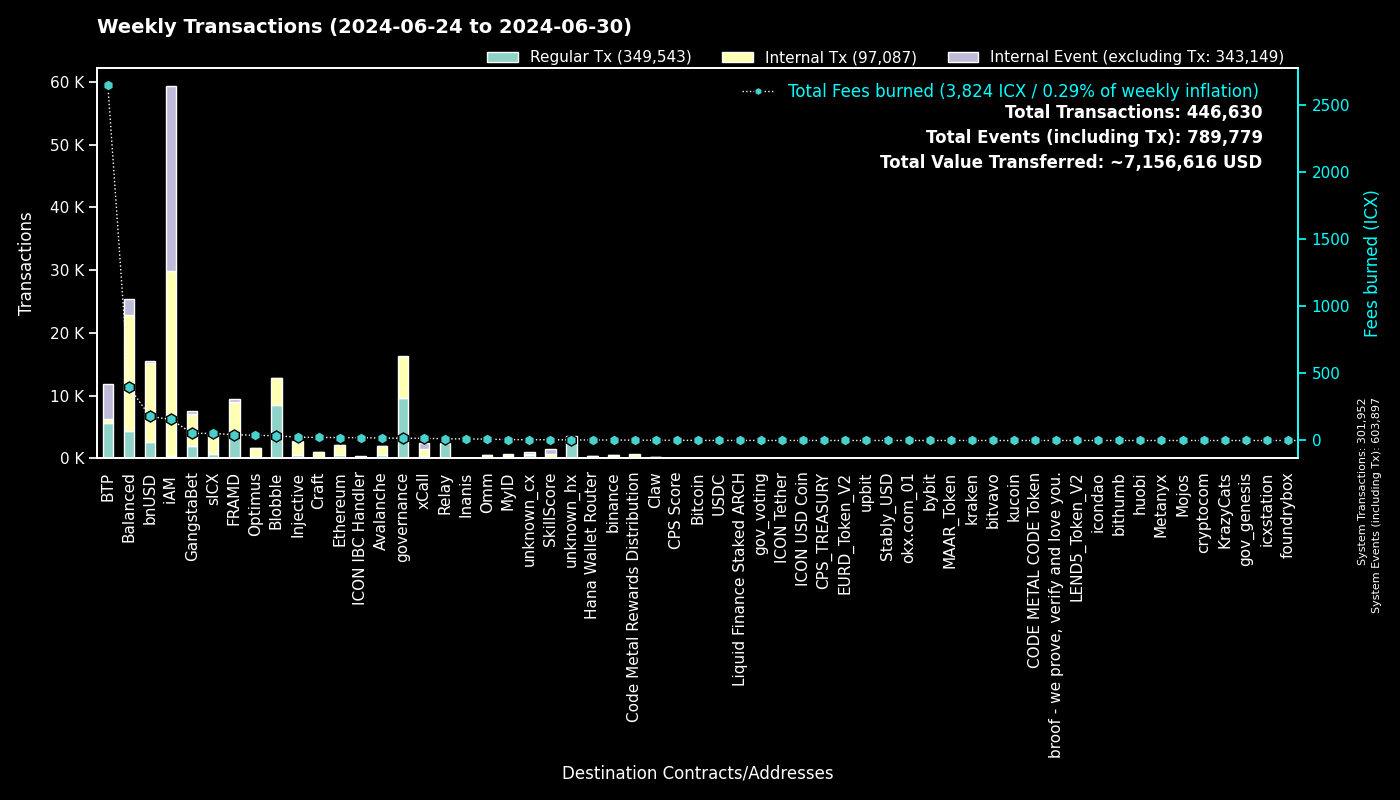

Data behind this chart, as committed beside it:
to, Regular Tx, Fees burned, to_def, Internal Tx, Internal Event (excluding Tx), group
0, 301938, 0.0, System, 14, 301945, System
cx00000000000000000000000000000000000000…, 9631, 16.96, governance, 6626, 0, governance
cxee7a00755a757e3c519a0616456030e33dc9d4…, 5503, 2641, BTP_2, 0, 5566, BTP
cxf2ca3b655a782f39227934d37ff3b77f9b1ebc…, 4262, 17.43, Blobble, 0, 0, Blobble
cxf14dea1cff7ceb29a46e6d04533a08f84441e4…, 4183, 17.99, Blobble Stake Token, 4308, 3, Blobble
cx2aa9b28a657e3121b75d3d4fe65e569398645d…, 4043, 39.36, FRAMD Token, 4457, 65, FRAMD
cx88fd7df7ddff82f7cc735c871dc519838cb235…, 2645, 180.1, bnUSD, 12521, 295, bnUSD
cxca5faa5a71d986a2e84dd7e6f5ff791d29901e…, 2360, 12.19, Relay_4, 0, 0, Relay
cxa0af3165c08318e988cb30993b3048335b94af…, 1765, 51.61, balanced_dex, 3506, 636, Balanced
cx21e94c08c03daee80c25d8ee3ea22a20786ec2…, 1408, 261.8, balanced_router, 11233, 748, Balanced
cxe5c2c460364acc5f8c1d5ca925930043d8d9c9…, 1025, 4.798, GangstaBet Crown, 1046, 0, GangstaBet
cx2609b924e33ef00b648a409245c7ea394c4678…, 616, 53.08, sICX, 3110, 101, sICX
cx288d13e1b63563459a2ac6179f237711f6851c…, 550, 21.81, Ethereum, 1544, 91, Ethereum
cx4297f4b63262507623b6ad575d0d8dd2db980e…, 545, 24.47, Injective, 2107, 33, Injective
cx5a0af85407c69945eb318d4ac18e9e84218416…, 509, 31.15, GangWar Simulation, 1746, 340, GangstaBet
cx66a031cc3bd305c76371fb586e93801b948254…, 467, 18.07, Avalanche, 1478, 24, Avalanche
cx66d4d90f5f113eba575bf793570135f9b10cec…, 360, 31.49, balanced_loans, 995, 617, Balanced
cxa07f426062a1384bdd762afa6a87d123fbc81c…, 332, 16.16, xCall, 1152, 939, xCall
cx14002628a4599380f391f708843044bc93dce2…, 322, 157.2, iAM Div, 29461, 29482, iAM
cxd82fb5d3effecd8c9071a4bba3856ad7222c4b…, 191, 11.47, Balanced Savings, 571, 13, Balanced
cxd17316e24ee40f2ef8ed6f3a497311db1b3520…, 190, 3.364, GangstaVerse LootBox, 950, 0, GangstaBet
cxba62bb61baf8dd8b6a04633fe33806547785a0…, 173, 5.287, MyID_3, 171, 0, MyID
hxb568381d35d3e7a6383200e8a0d30310af20b9…, 162, 0.2025, binance_hot, 0, 0, binance
cx91a5817cf6e7adbcbcee9e8815c63f83d9a98a…, 139, 0.9346, unknown_cx, 0, 101, unknown_cx
cxdada6921d08fbf37c6f228816852e58b219cc5…, 139, 0.8741, unknown_cx, 0, 37, unknown_cx
cx622bbab73698f37dbef53955fd3decffeb0b0c…, 129, 21.19, ICON IBC Handler, 26, 187, ICON IBC Handler
cx694e8c9f1a05c8c3719f30d46b97697960e428…, 127, 1.197, MyID_2, 127, 0, MyID
cx44250a12074799e26fdeee75648ae47e2cc842…, 119, 2.945, balanced_governance, 4, 5, Balanced
cxf61cd5a45dc9f91c15aa65831a30a90d59a096…, 112, 17.48, balanced_baln, 920, 179, Balanced
cx28b2ec885b50c8a93da752f2d0467a67127a70…, 110, 9.073, CROWN, 1022, 45, GangstaBet
cx10d59e8103ab44635190bd4139dbfd682fa2d0…, 100, 4.959, balanced_rewards, 185, 123, Balanced
cx2d552c485ec8bcaa75aac02424e2aca6ffdb2f…, 95, 3.292, Binance Coin, 293, 2, binance
cx2dc662031f3d62bcdba4f63e9bf827767c8475…, 89, 5.472, SkillScore, 634, 674, SkillScore
cx917f88460d4ebec1fd656d4dbe51131a37d168…, 83, 0.4948, unknown_cx, 0, 66, unknown_cx
cx59d899fce52cadd1feb5128ff5e6672f03943e…, 82, 0.4729, unknown_cx, 0, 17, unknown_cx
cx5b5a03cb525a1845d0af3a872d525b18a810ac…, 78, 7.262, btp-0x38.bsc-BTCB, 623, 19, BTP
cxaa99a164586883eed0322d62a31946dfa9491f…, 74, 8.944, optimus_rewards, 183, 14, Optimus
cxe971c0a92c58db502e4a224efc6ba311eb1c17…, 67, 11.59, Inanis Treasury, 10, 0, Inanis
cx28497aef34ec44ad2be9249daddfbe34b54f30…, 66, 0.9566, Balanced Bribe, 66, 0, Balanced
cx203d9cd2a669be67177e997b8948ce2c35caff…, 64, 10.59, balanced_dividends, 627, 8, Balanced
cx334db6519871cb2bfd154cec0905ced4ea142d…, 60, 0.2062, unknown_cx, 0, 0, unknown_cx
cx7ecb16e4c143b95e01d05933c17cb986cfe618…, 52, 18.58, CraftRewards, 355, 10, Craft
cx7b1843b7ef5368a080ccf59c0a9d1bdec474f9…, 51, 3.461, optimus_dividends, 415, 0, Optimus
cx2e6d0fc0eca04965d06038c8406093337f085f…, 48, 3.934, Craft, 306, 13, Craft
hx85532472e789802a943bd34a8aeb86668bc232…, 48, 0.06, okx.com_01, 0, 0, okx.com_01
cxabea09a8c5f3efa54d0a0370b14715e6f22705…, 44, 1.276, Balanced Asset Manager, 182, 88, Balanced
cx785d504f44b5d2c8dac04c5a1ecd75f18ee57d…, 43, 15.67, Finance Token, 135, 2, Optimus
cx9c4698411c6d9a780f605685153431dcda0460…, 41, 0.6169, Auction, 212, 2, Craft
cx96f98f59f1dc144709fd294d4b906c74f5d709…, 38, 0.0843, EURD_Token_V2, 38, 0, EURD_Token_V2
cx384018e03aa8b739472c7a0645b70df97550e2…, 34, 0.3853, GangstaBet, 34, 0, GangstaBet
cx6139a27c15f1653471ffba0b4b88dc15de7e32…, 30, 4.598, gangstabet_token, 339, 22, GangstaBet
hx6b91c8dea3114de74ecfa85908b875778c2b59…, 29, 0.03625, bybit, 0, 0, bybit
cx43e2eec79eb76293c298f2b17aec06097be606…, 28, 0.6873, balanced_staking, 84, 3, Balanced
cxc83f6eaf7e123f656657ebac3b09bc7a38e323…, 28, 2.49, Code Metal Rewards Distribution, 672, 0, Code Metal Rewards Distribution
cx00000000000000000000000000000000000000…, 28, 0.2942, gov_voting, 25, 5, gov_voting
cx8dc674ce709c518bf1a6058a2722a59f94b6fb…, 27, 1.665, balanced_staked_lp, 54, 27, Balanced
hx68646780e14ee9097085f7280ab137c3633b4b…, 26, 0.0325, kraken_hot, 0, 0, kraken
hxa390d24fdcba68515b492ffc553192802706a1…, 25, 0.03125, bitvavo_hot, 0, 0, bitvavo
hx133323c2e990994816b548a9e7eb080a5eac80…, 25, 0.03125, unknown_hx, 0, 0, unknown_hx
hx8acbfbf57dfc49f5fa9b1df2fc55fd9216b3e7…, 25, 0.03125, unknown_hx, 0, 0, unknown_hx
... 855 more rows
